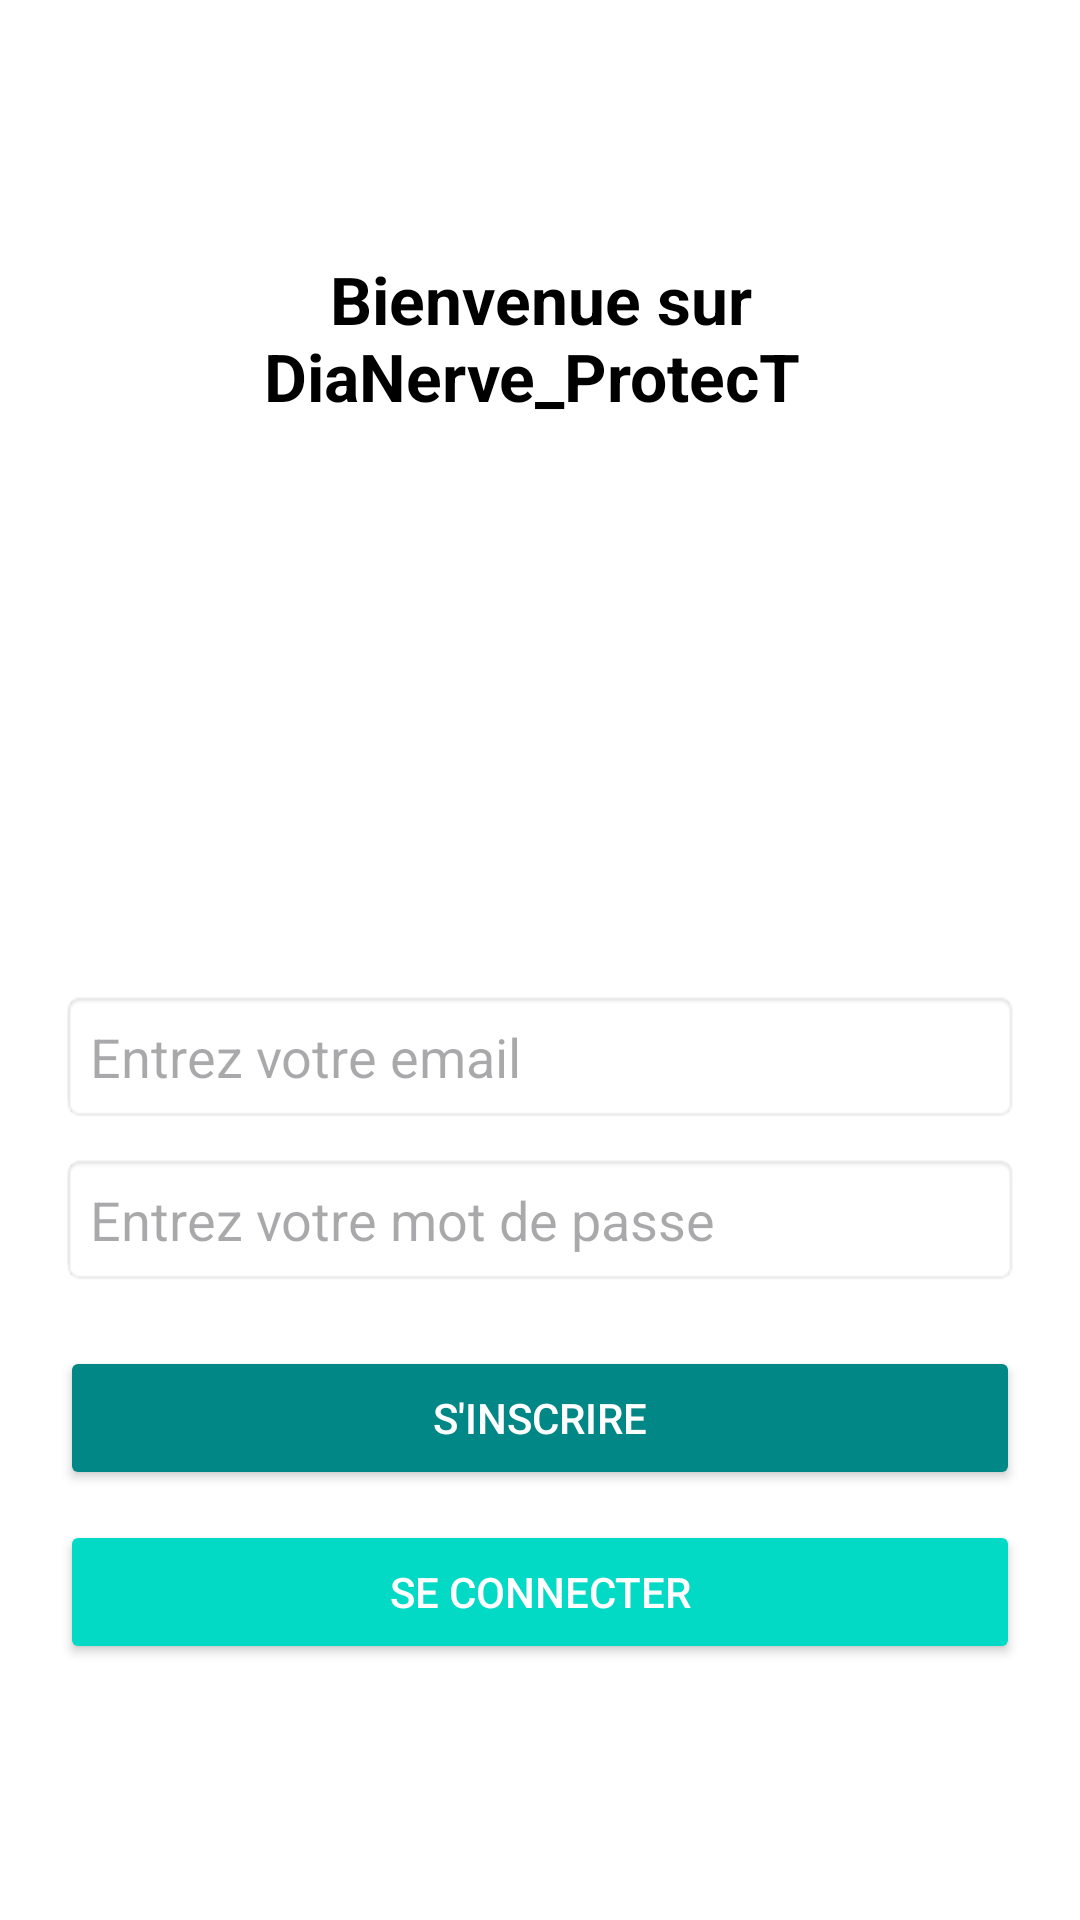

Reconstruct the res/layout file that produces this screen, plus the resources it refers to.
<!-- AndroidManifest.xml: application theme Theme.DIANERVE -->
<!-- res/layout/activity_auth.xml -->
<?xml version="1.0" encoding="utf-8"?>
<LinearLayout xmlns:android="http://schemas.android.com/apk/res/android"
    android:layout_width="match_parent"
    android:layout_height="match_parent"
    android:orientation="vertical"
    android:gravity="center"
    android:padding="20dp"
    android:background="@android:color/white">

    
    <TextView
        android:id="@+id/welcomeText"
        android:layout_width="wrap_content"
        android:layout_height="wrap_content"
        android:text="Bienvenue sur DiaNerve_ProtecT "
        android:textSize="22sp"
        android:textStyle="bold"
        android:textColor="@color/black"
        android:gravity="center"
        android:layout_marginBottom="20dp"/>


    
    <ImageView
        android:id="@+id/logoImage"
        android:layout_width="150dp"
        android:layout_height="150dp"
        android:layout_marginBottom="20dp"
        android:contentDescription="@string/logo_de_l_application"
        android:src="@drawable/logo" />

    <EditText
        android:id="@+id/emailEditText"
        android:layout_width="match_parent"
        android:layout_height="wrap_content"
        android:hint="Entrez votre email"
        android:inputType="textEmailAddress"
        android:padding="10dp"
        android:background="@android:drawable/editbox_background"
        android:layout_marginBottom="10dp"/>

    
    <EditText
        android:id="@+id/passwordEditText"
        android:layout_width="match_parent"
        android:layout_height="wrap_content"
        android:hint="Entrez votre mot de passe"
        android:inputType="textPassword"
        android:padding="10dp"
        android:background="@android:drawable/editbox_background"
        android:layout_marginBottom="20dp"/>

    
    <Button
        android:id="@+id/registerButton"
        android:layout_width="match_parent"
        android:layout_height="wrap_content"
        android:text="S'inscrire"
        android:backgroundTint="@color/teal_700"
        android:textColor="@android:color/white"
        android:padding="12dp"
        android:layout_marginBottom="10dp"/>

    
    <Button
        android:id="@+id/loginButton"
        android:layout_width="match_parent"
        android:layout_height="wrap_content"
        android:text="Se connecter"
        android:backgroundTint="@color/teal_200"
        android:textColor="@android:color/white"
        android:padding="12dp"/>

</LinearLayout>
<!-- resources referenced by this layout -->
<resources>
  <color name="black">#FF000000</color>
  <color name="teal_200">#03DAC5</color>
  <color name="teal_700">#018786</color>
  <string name="logo_de_l_application" />
  <style name="Theme.DIANERVE" parent="Base.Theme.DIANERVE" />
  <style name="Base.Theme.DIANERVE" parent="Theme.Material3.DayNight.NoActionBar">
          
          
      </style>
</resources>
